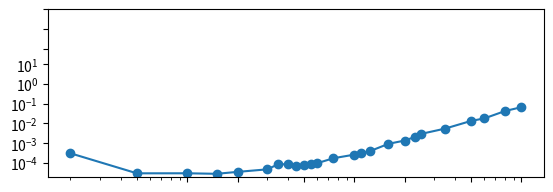

This chart was generated by the following Python code: (Note: this script raises an exception after producing the figure.)
import numpy as np 
from numpy import zeros,float32,half,single,double,longdouble
from time import perf_counter
from scipy import linalg

def matriz_laplaciana(N,dtype = float32):
    A =zeros((N,N),dtype =dtype)
    for i in range(N):
        for j in range(N):
            if i == j:
                A[i,j] = 2
            elif i+1 ==j:
                A[i,j] = -1
            elif i-1 == j:
                A[i,j] = -1
    return A
    
Nval = [2, 5, 10, 15, 20, 30, 35, 40, 45, 50, 55, 60, 75, 100, 110, 125, 160, 200, 230, 250, 350, 500, 600, 800, 1000]#, 2000, 5000, 10000]
#numpy_values =[]
#scipy_values = []
name = ("matmul1.txt") 
archivo=open(name,'w')    
memoria = []
for N in Nval:
    A = matriz_laplaciana(N,np.double) 
    t1 = perf_counter()

    B = linalg.inv(A,overwrite_a=False)

    t2 = perf_counter()
    dt = t2 - t1
    print(f"Para N = {N}, el tiempo transcurrido numpy = {dt} s\n")
    size = 1*(N*N)*16
    memoria.append(size)
    archivo.write(f"{N} {dt}\n")
archivo.close()
tiempos = []
nombre = ("matmul1.txt")
archivo = open(nombre,"r")
resultados = [[(val) for val in linea.split(' ')]for linea in archivo]
for i in range(len(Nval)):
    ti = resultados[i][1]
    tiempos.append(float(ti))
archivo.close()

import matplotlib.pyplot as plt  
plt.figure()
plt.subplot(2,1,1)
x = [10,20,50,100,200,500,1000]
y = [0.1e-3,1e-3,1e-2,0.1,1.,10.,60,60*10, 60*100]
xlabel = ["10","20","50","100","200","500","1000","2000","5000","10000","20000"]
ylabel = ["0.1 ms","1 ms","10 ms","0.1 s","1 s","10 s","1 min","10 min"] 
ylabel2 = ["1 KB","10 KB","100 KB","1 MB","10 MB","100 MB","1 GB","10 GB","100 GB"]
y2 = [10**3,10**4,10**5,10**6,10**7,10**8,10**9,10**10]
l1 = [0.1e-4,20000,1e-2,6000]
l2 = [0.1e-4,20000,1e-2,10000000000]
plt.loglog(Nval,tiempos,"-o")
plt.xticks(x,[])
plt.yticks(y,ylabel)
plt.grid(True) 
plt.title("Rendimiento A@B")
plt.ylabel("Tiempo Transcurrido (s)")
plt.subplot(2,1,2)
plt.loglog(Nval,memoria,"-o")  
plt.xticks(x,xlabel,rotation=45)
plt.yticks(y2,ylabel2)
plt.grid(True) 
plt.ylabel("Uso Memoria (BYTES)")
plt.xlabel("Tamaño de la matriz")


plt.savefig("timing_inv_caso_2_double.png")
